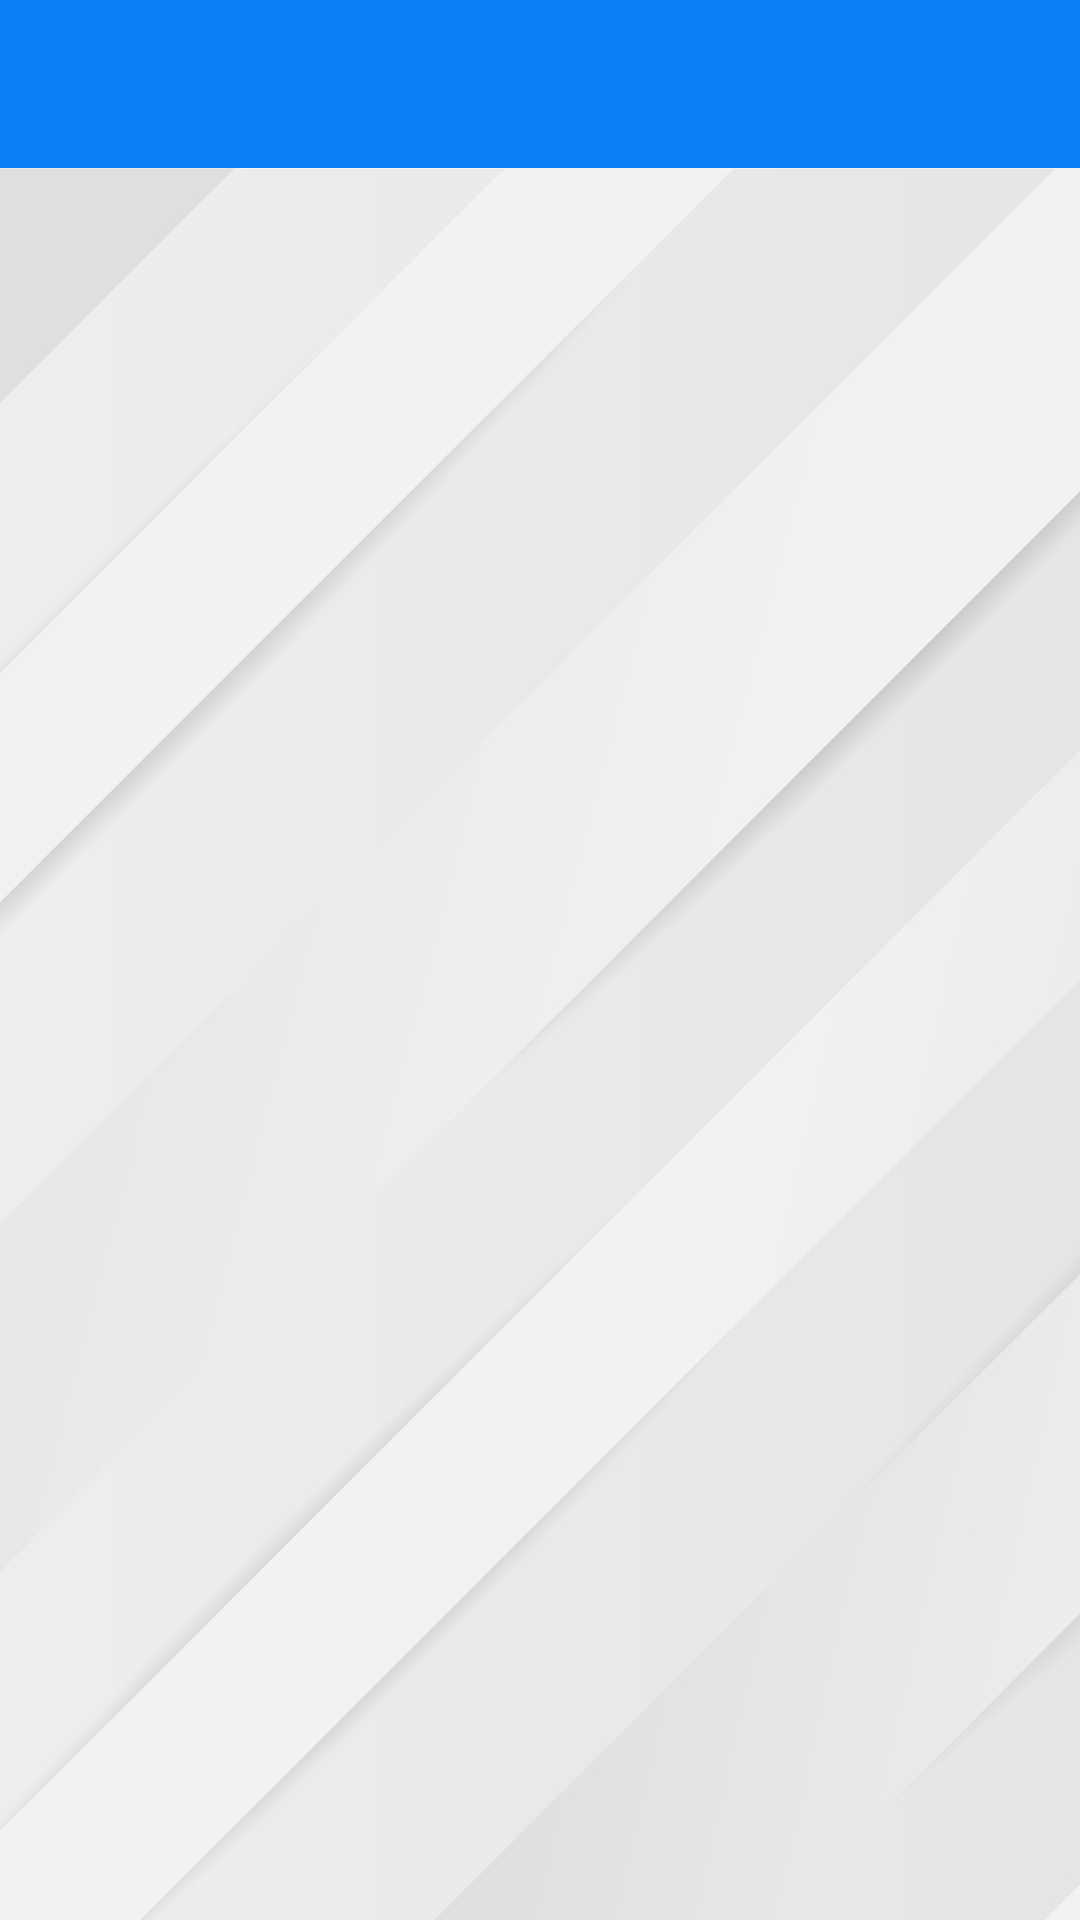

Here is an Android app screen rendered from its layout file. Give the layout XML and the strings, colors and styles it references.
<!-- AndroidManifest.xml: application theme Theme.TaskOrganizer -->
<!-- res/layout/activity_task_list.xml -->
<?xml version="1.0" encoding="utf-8"?>
<androidx.constraintlayout.widget.ConstraintLayout
    xmlns:android="http://schemas.android.com/apk/res/android"
    xmlns:app="http://schemas.android.com/apk/res-auto"
    xmlns:tools="http://schemas.android.com/tools"
    android:layout_width="match_parent"
    android:layout_height="match_parent"
    tools:context=".activities.TaskListActivity">

    <androidx.appcompat.widget.Toolbar
        android:id="@+id/taskListToolbar"
        android:layout_width="match_parent"
        android:layout_height="?attr/actionBarSize"
        android:background="@color/primary_blue"
        app:titleTextColor="@color/white"
        app:layout_constraintTop_toTopOf="parent"/>

    <LinearLayout
        android:layout_width="match_parent"
        android:layout_height="0dp"
        app:layout_constraintTop_toBottomOf="@id/taskListToolbar"
        android:orientation="vertical"
        android:padding="10dp"
        android:background="@drawable/ic_main_background">

        <androidx.recyclerview.widget.RecyclerView
            android:id="@+id/taskListRv"
            android:layout_width="match_parent"
            android:layout_height="match_parent"/>

    </LinearLayout>

</androidx.constraintlayout.widget.ConstraintLayout>
<!-- resources referenced by this layout -->
<resources>
  <color name="primary_blue">#0A80F5</color>
  <color name="white">#FFFFFFFF</color>
  <!-- drawable ic_main_background: png bitmap (drawable-v24, 137239 bytes) -->
  <style name="Theme.TaskOrganizer" parent="Theme.MaterialComponents.DayNight.DarkActionBar">
          
          <item name="colorPrimary">@color/primary_blue</item>
          <item name="colorPrimaryVariant">@color/primary_blue</item>
          <item name="colorOnPrimary">@color/white</item>
          
          <item name="colorSecondary">@color/primary_blue</item>
          <item name="colorSecondaryVariant">@color/primary_blue</item>
          <item name="colorOnSecondary">@color/white</item>
          
          <item name="android:statusBarColor">?attr/colorPrimaryVariant</item>
          
  
          <item name="windowActionBar">false</item>
          <item name="windowNoTitle">true</item>
          <item name="android:windowActivityTransitions">true</item>
      </style>
</resources>
